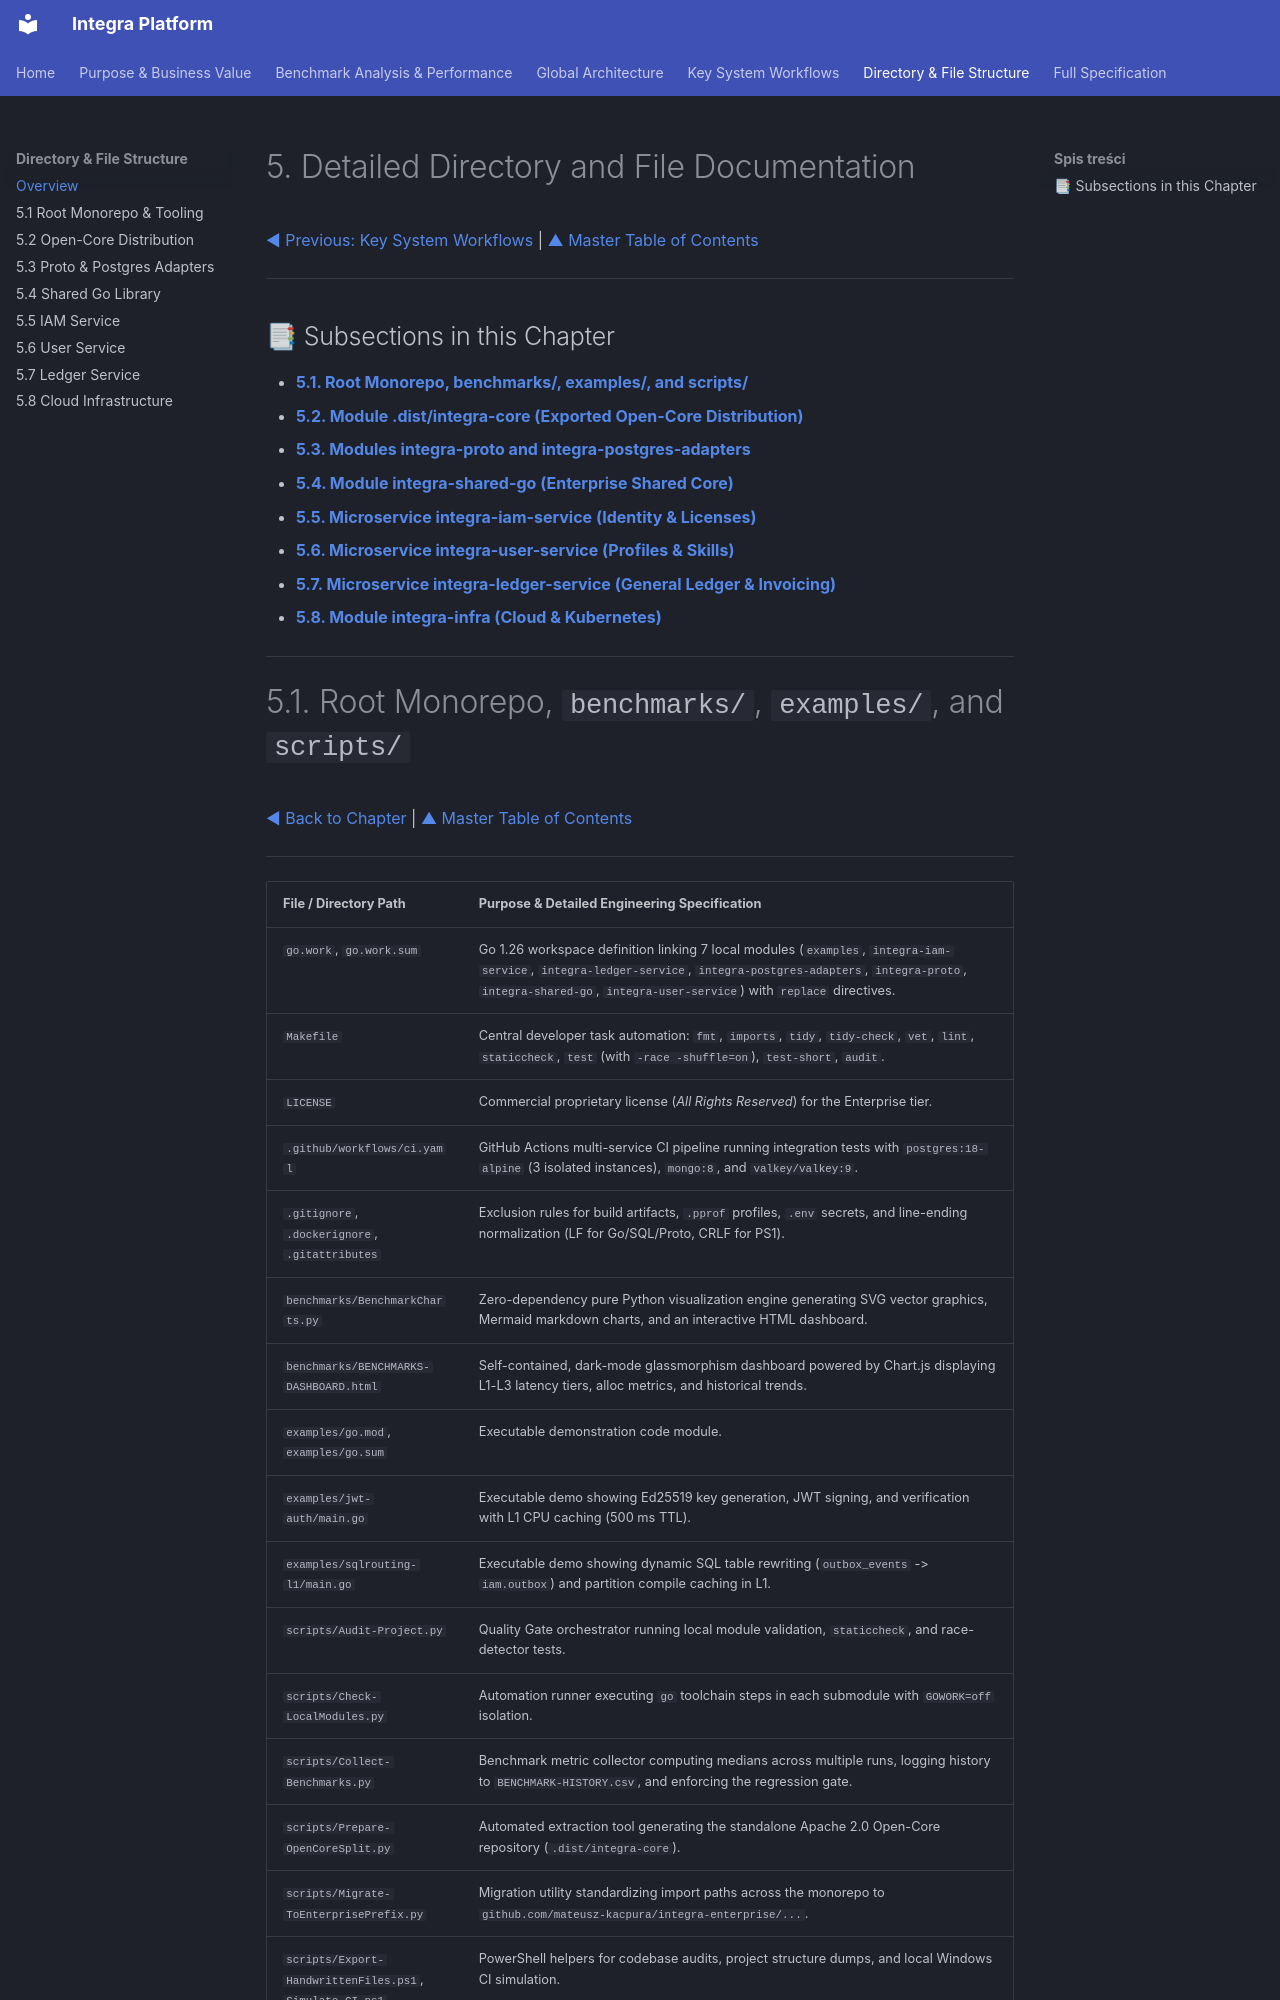

repository: mateusz-kacpura/integra-core · page: 05-directory-and-file-structure/index.html · generator: mkdocs

# 5. Detailed Directory and File Documentation

[◀ Previous: Key System Workflows](../04-key-system-workflows/index.md) | [▲ Master Table of Contents](../index.md)

---

## 📑 Subsections in this Chapter

- [**5.1. Root Monorepo, benchmarks/, examples/, and scripts/**](5.1-root-monorepo-and-tooling.md)
- [**5.2. Module .dist/integra-core (Exported Open-Core Distribution)**](5.2-open-core-distribution.md)
- [**5.3. Modules integra-proto and integra-postgres-adapters**](5.3-proto-and-postgres-adapters.md)
- [**5.4. Module integra-shared-go (Enterprise Shared Core)**](5.4-shared-go-library.md)
- [**5.5. Microservice integra-iam-service (Identity & Licenses)**](5.5-iam-service.md)
- [**5.6. Microservice integra-user-service (Profiles & Skills)**](5.6-user-service.md)
- [**5.7. Microservice integra-ledger-service (General Ledger & Invoicing)**](5.7-ledger-service.md)
- [**5.8. Module integra-infra (Cloud & Kubernetes)**](5.8-cloud-infrastructure.md)

---
